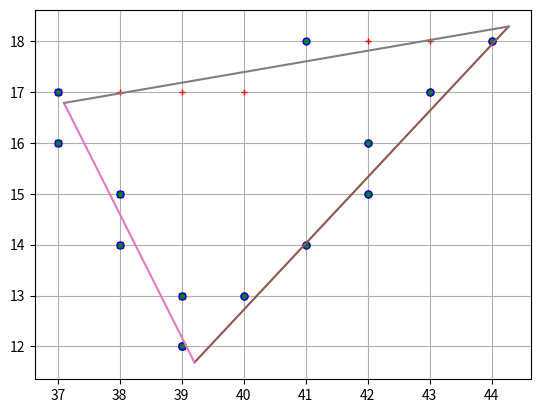

The matplotlib source for this figure:
from matplotlib import pyplot as plt

# function for line generation
def determineline(x0, y0, x1, y1, s):
    if (y1-y0)/(x1-x0) > 1:
        return drawline(y0, x0, y1, x1, True, False, s)
    elif 0 < (y1-y0)/(x1-x0) < 1:
        return drawline(x0, y0, x1, y1, False, False, s)
    elif -1 < (y1-y0)/(x1-x0) < 0:
        print((y1-y0)/(x1-x0))
        return drawline(y0, x0, y1, x1, False, True, s)
    else:
        return drawline(-y0, x0, -y1, x1, True, True, s)

# d = sloper > 1
def drawline(x0, y0, x1, y1, d, neg, s):
    verts = []
    dx=abs(x1-x0)
    dy=abs(y1-y0)
    x=min(x0, x1)
    y=min(y0, y1)
    p=2*dy-dx

    max_x = max(x0, x1)
    print(f' start: {x}, {max_x}')

    while x <= max_x:
        if d:
            nx = y
            ny = x
        else:
            nx = x
            ny = y
        if neg:
            ny = -ny
        verts.append([nx, ny, s])

        if p >= 0:
            y=y+1
            p=p+2*dy-2*dx
        else:
            p=p+2*dy
        x=x+1

    return verts


tri = [
    [round(44.27682931495777), round(18.286878583975383)],
    [round(39.206095894036), round(11.68526512042876)],
    [round(37.099700537027594), round(16.783367572196525)]
]

points = []

print(tri)
points  = determineline(tri[0][0], tri[0][1], tri[1][0], tri[1][1], 'o')
points += determineline(tri[1][0], tri[1][1], tri[2][0], tri[2][1], 's')
points += determineline(tri[2][0], tri[2][1], tri[0][0], tri[0][1], '+')

print(points)
# points.append(( 39, 11.41694783456316))
# points.append(( 40, 12.71885288764847))
# points.append(( 41, 14.02075794073378))
# points.append(( 42, 15.322662993819092))
# points.append(( 43, 16.624568046904404))
# points.append(( 44, 17.926473099989714))
# points.append(( 37, 17.02467248704633))
# points.append(( 38, 14.604375445085358))
# points.append(( 39, 12.184078403124385))
# points.append(( 37, 16.762481663647385))
# points.append(( 38, 16.97196808339816))
# points.append(( 39, 17.181454503148938))
# points.append(( 40, 17.390940922899713))
# points.append(( 41, 17.60042734265049))
# points.append(( 42, 17.809913762401266))
# points.append(( 43, 18.019400182152044))
# points.append(( 44, 18.22888660190282))

min_y = round(min(points, key=lambda tup: tup[1])[1])
max_y = round(max(points, key=lambda tup: tup[1])[1])

print(len(points), min_y, max_y)


for point in points:
    plt.plot(point[0], point[1], marker=point[2], markersize=5, markeredgecolor="red", markerfacecolor="green")

pairs = []

for y in range(min_y-1, max_y+1):
    pair = [y, 10000, 0]

    for point in points:
        if round(point[1]) == y:
            if point[0] < pair[1]:
                pair[1] = point[0]
            if point[0] > pair[2]:
                pair[2] = point[0]
    pairs.append(pair)

for pair in pairs:
    if pair[1] == 10000 or pair[2] == 0:
        continue
    plt.plot(pair[1], pair[0], marker="o", markersize=5, markeredgecolor="blue", markerfacecolor="green")
    plt.plot(pair[2], pair[0], marker="o", markersize=5, markeredgecolor="blue", markerfacecolor="green")

tri = [
    [44.27682931495777, 18.286878583975383],
    [39.206095894036, 11.68526512042876],
    [37.099700537027594, 16.783367572196525]
]

plt.plot((tri[0][0], tri[1][0]), (tri[0][1], tri[1][1]))
plt.plot((tri[1][0], tri[2][0]), (tri[1][1], tri[2][1]))
plt.plot((tri[2][0], tri[0][0]), (tri[2][1], tri[0][1]))

plt.grid()
plt.show()